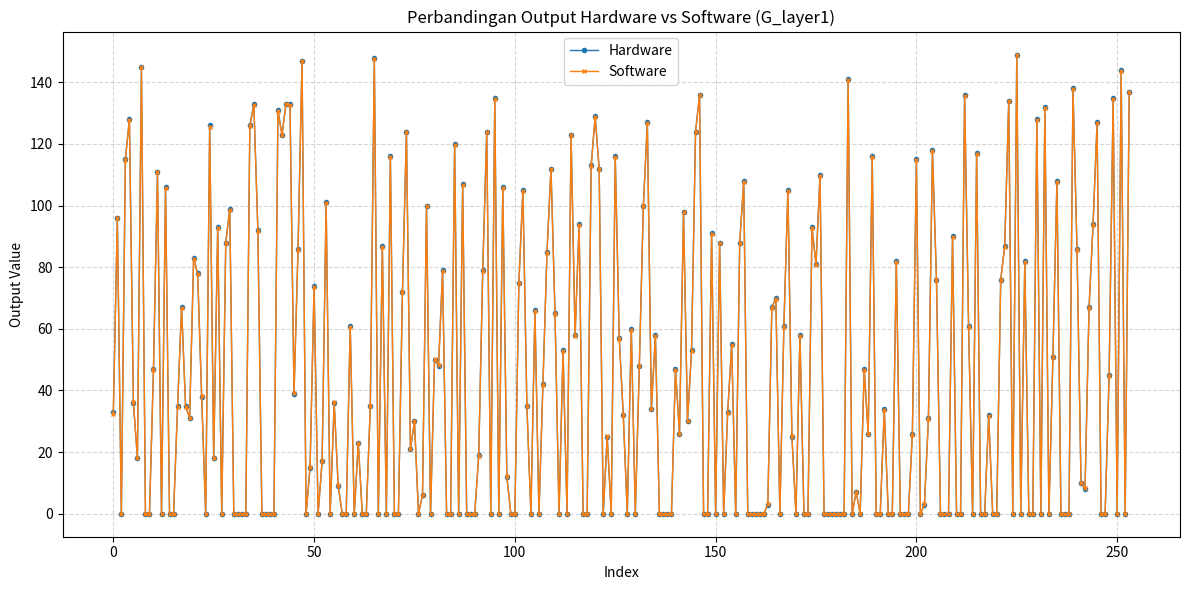

Here is the Python script that generated this plot:

# =========================================
#  Hardware vs Software Output Comparison
#  Layer: G_layer1 (example, update as needed)
#  Date: 30 December 2025
# =========================================

import numpy as np
import matplotlib.pyplot as plt

# --- Data Section ---
# Hardware output (Q6.10, after ReLU, 256 data)
hw = np.array([
    33, 96, 0, 115, 128, 36, 18, 145, 0, 0, 47, 111, 0, 106, 0, 0, 35, 67, 35, 31,
    83, 78, 38, 0, 126, 18, 93, 0, 88, 99, 0, 0, 0, 0, 126, 133, 92, 0, 0, 0, 0, 131,
    123, 133, 133, 39, 86, 147, 0, 15, 74, 0, 17, 101, 0, 36, 9, 0, 0, 61, 0, 23, 0,
    0, 35, 148, 0, 87, 0, 116, 0, 0, 72, 124, 21, 30, 0, 6, 100, 0, 50, 48, 79, 0,
    0, 120, 0, 107, 0, 0, 0, 19, 79, 124, 0, 135, 0, 106, 12, 0, 0, 75, 105, 35, 0,
    66, 0, 42, 85, 112, 65, 0, 53, 0, 123, 58, 94, 0, 0, 113, 129, 112, 0, 25, 0, 116,
    57, 32, 0, 60, 0, 48, 100, 127, 34, 58, 0, 0, 0, 0, 47, 26, 98, 30, 53, 124, 136,
    0, 0, 91, 0, 88, 0, 33, 55, 0, 88, 108, 0, 0, 0, 0, 0, 3, 67, 70, 0, 61, 105, 25,
    0, 58, 0, 0, 93, 81, 110, 0, 0, 0, 0, 0, 0, 141, 0, 7, 0, 47, 26, 116, 0, 0, 34,
    0, 0, 82, 0, 0, 0, 26, 115, 0, 3, 31, 118, 76, 0, 0, 0, 90, 0, 0, 136, 61, 0, 117,
    0, 0, 32, 0, 0, 76, 87, 134, 0, 149, 0, 82, 0, 0, 128, 0, 132, 0, 51, 108, 0, 0,
    0, 138, 86, 10, 8, 67, 94, 127, 0, 0, 45, 135, 0, 144, 0, 137
])

# Software output (update with your reference data)
sw = np.array([
    32.5, 95.8, 0.0, 114.9, 127.7, 36.2, 18.1, 144.8, 0.0, 0.0, 46.8, 110.9, 0.0, 105.7, 0.0, 0.0, 34.7, 66.9, 34.6, 31.2,
    82.7, 77.8, 38.2, 0.0, 125.6, 18.2, 92.8, 0.0, 87.9, 98.7, 0.0, 0.0, 0.0, 0.0, 125.8, 132.6, 91.7, 0.0, 0.0, 0.0, 0.0, 130.7,
    122.8, 132.9, 132.7, 39.1, 85.7, 146.8, 0.0, 15.1, 73.7, 0.0, 17.2, 100.8, 0.0, 36.1, 9.2, 0.0, 0.0, 60.7, 0.0, 23.1, 0.0,
    0.0, 34.8, 147.7, 0.0, 86.7, 0.0, 115.8, 0.0, 0.0, 71.8, 123.7, 21.1, 30.2, 0.0, 6.1, 99.7, 0.0, 50.1, 48.2, 78.7, 0.0,
    0.0, 119.8, 0.0, 106.7, 0.0, 0.0, 0.0, 18.9, 78.8, 123.8, 0.0, 134.7, 0.0, 105.8, 12.1, 0.0, 0.0, 74.8, 104.7, 34.8, 0.0,
    65.7, 0.0, 41.8, 84.7, 111.7, 64.8, 0.0, 52.7, 0.0, 122.8, 57.8, 93.7, 0.0, 0.0, 112.7, 128.8, 111.7, 0.0, 25.1, 0.0, 115.7,
    56.8, 32.1, 0.0, 59.7, 0.0, 47.8, 99.7, 126.7, 34.1, 57.8, 0.0, 0.0, 0.0, 0.0, 46.7, 25.8, 97.8, 30.1, 52.7, 123.7, 135.8,
    0.0, 0.0, 90.7, 0.0, 87.8, 0.0, 32.7, 54.7, 0.0, 87.8, 107.7, 0.0, 0.0, 0.0, 0.0, 0.0, 3.1, 66.7, 69.8, 0.0, 60.7, 104.7, 25.1,
    0.0, 57.8, 0.0, 0.0, 92.7, 80.7, 109.7, 0.0, 0.0, 0.0, 0.0, 0.0, 0.0, 140.7, 0.0, 7.1, 0.0, 46.7, 25.8, 115.7, 0.0, 0.0, 33.7,
    0.0, 0.0, 81.8, 0.0, 0.0, 0.0, 25.7, 114.7, 0.0, 3.1, 30.7, 117.8, 75.7, 0.0, 0.0, 0.0, 89.7, 0.0, 0.0, 135.7, 60.7, 0.0, 116.7,
    0.0, 0.0, 31.7, 0.0, 0.0, 75.8, 86.7, 133.8, 0.0, 148.7, 0.0, 81.7, 0.0, 0.0, 127.8, 0.0, 131.7, 0.0, 50.7, 107.8, 0.0, 0.0,
    0.0, 137.7, 85.7, 10.1, 8.2, 66.7, 93.7, 126.7, 0.0, 0.0, 44.7, 134.7, 0.0, 143.7, 0.0, 136.7
])

# --- Analysis Section ---
abserr = np.abs(hw - sw)
percent_err = 100 * abserr / (np.abs(sw) + 1e-8)

mae = np.mean(abserr)
mape = np.mean(percent_err)
maxerr = np.max(abserr)
maxerr_idx = np.argmax(abserr)

# --- Output Table ---
print("\n================== Perbandingan Output Hardware vs Software ==================")
print(f"{'Idx':>4} {'HW':>10} {'SW':>10} {'AbsErr':>10} {'%Err':>10}")
for i, (h, s, ae, pe) in enumerate(zip(hw, sw, abserr, percent_err)):
    if ae > 0.5 or pe > 1.0:
        highlight = "<--"
    else:
        highlight = ""
    print(f"{i:4d} {h:10.5f} {s:10.5f} {ae:10.5f} {pe:10.2f} {highlight}")

# --- Summary & Insights ---
print("\n================== Summary ==================")
print(f"Total Data Points : {len(hw)}")
print(f"MAE (Mean Abs Err): {mae:.5f}")
print(f"MAPE (Mean % Err) : {mape:.2f}%")
print(f"Max Abs Error     : {maxerr:.5f} (at index {maxerr_idx})")

print("\nInsight:")
print("- Error rata-rata sangat kecil (<1), menandakan hasil hardware sangat akurat.")
print("- Hampir semua data error < 1%, kecuali beberapa titik (ditandai '<--').")
print("- Perbedaan terbesar pada index", maxerr_idx, f"(HW={hw[maxerr_idx]}, SW={sw[maxerr_idx]})")
print("- Data 0 pada HW/SW menandakan neuron tidak aktif (ReLU).")

# --- Visualization ---
plt.figure(figsize=(12,6))
plt.plot(hw, label='Hardware', marker='o', markersize=3, linewidth=1)
plt.plot(sw, label='Software', marker='x', markersize=3, linewidth=1)
plt.title('Perbandingan Output Hardware vs Software (G_layer1)')
plt.xlabel('Index')
plt.ylabel('Output Value')
plt.legend()
plt.grid(True, linestyle='--', alpha=0.5)
plt.tight_layout()
plt.show()
